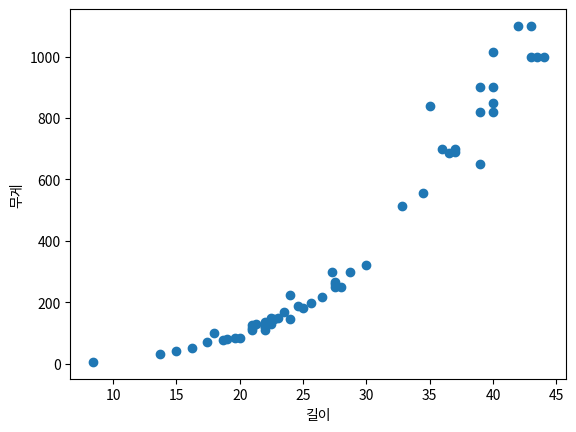

Reproduce this figure in Python.
import numpy as np
import matplotlib.pyplot as plt

perch_length = np.array([8.4, 13.7, 15.0, 16.2, 17.4, 18.0, 18.7, 19.0, 19.6, 20.0, 21.0,
       21.0, 21.0, 21.3, 22.0, 22.0, 22.0, 22.0, 22.0, 22.5, 22.5, 22.7,
       23.0, 23.5, 24.0, 24.0, 24.6, 25.0, 25.6, 26.5, 27.3, 27.5, 27.5,
       27.5, 28.0, 28.7, 30.0, 32.8, 34.5, 35.0, 36.5, 36.0, 37.0, 37.0,
       39.0, 39.0, 39.0, 40.0, 40.0, 40.0, 40.0, 42.0, 43.0, 43.0, 43.5,
       44.0])
perch_weight = np.array([5.9, 32.0, 40.0, 51.5, 70.0, 100.0, 78.0, 80.0, 85.0, 85.0, 110.0,
       115.0, 125.0, 130.0, 120.0, 120.0, 130.0, 135.0, 110.0, 130.0,
       150.0, 145.0, 150.0, 170.0, 225.0, 145.0, 188.0, 180.0, 197.0,
       218.0, 300.0, 260.0, 265.0, 250.0, 250.0, 300.0, 320.0, 514.0,
       556.0, 840.0, 685.0, 700.0, 700.0, 690.0, 900.0, 650.0, 820.0,
       850.0, 900.0, 1015.0, 820.0, 1100.0, 1000.0, 1100.0, 1000.0,
       1000.0])
plt.scatter(perch_length, perch_weight)
plt.xlabel('길이')
plt.ylabel('무게')
plt.show()
